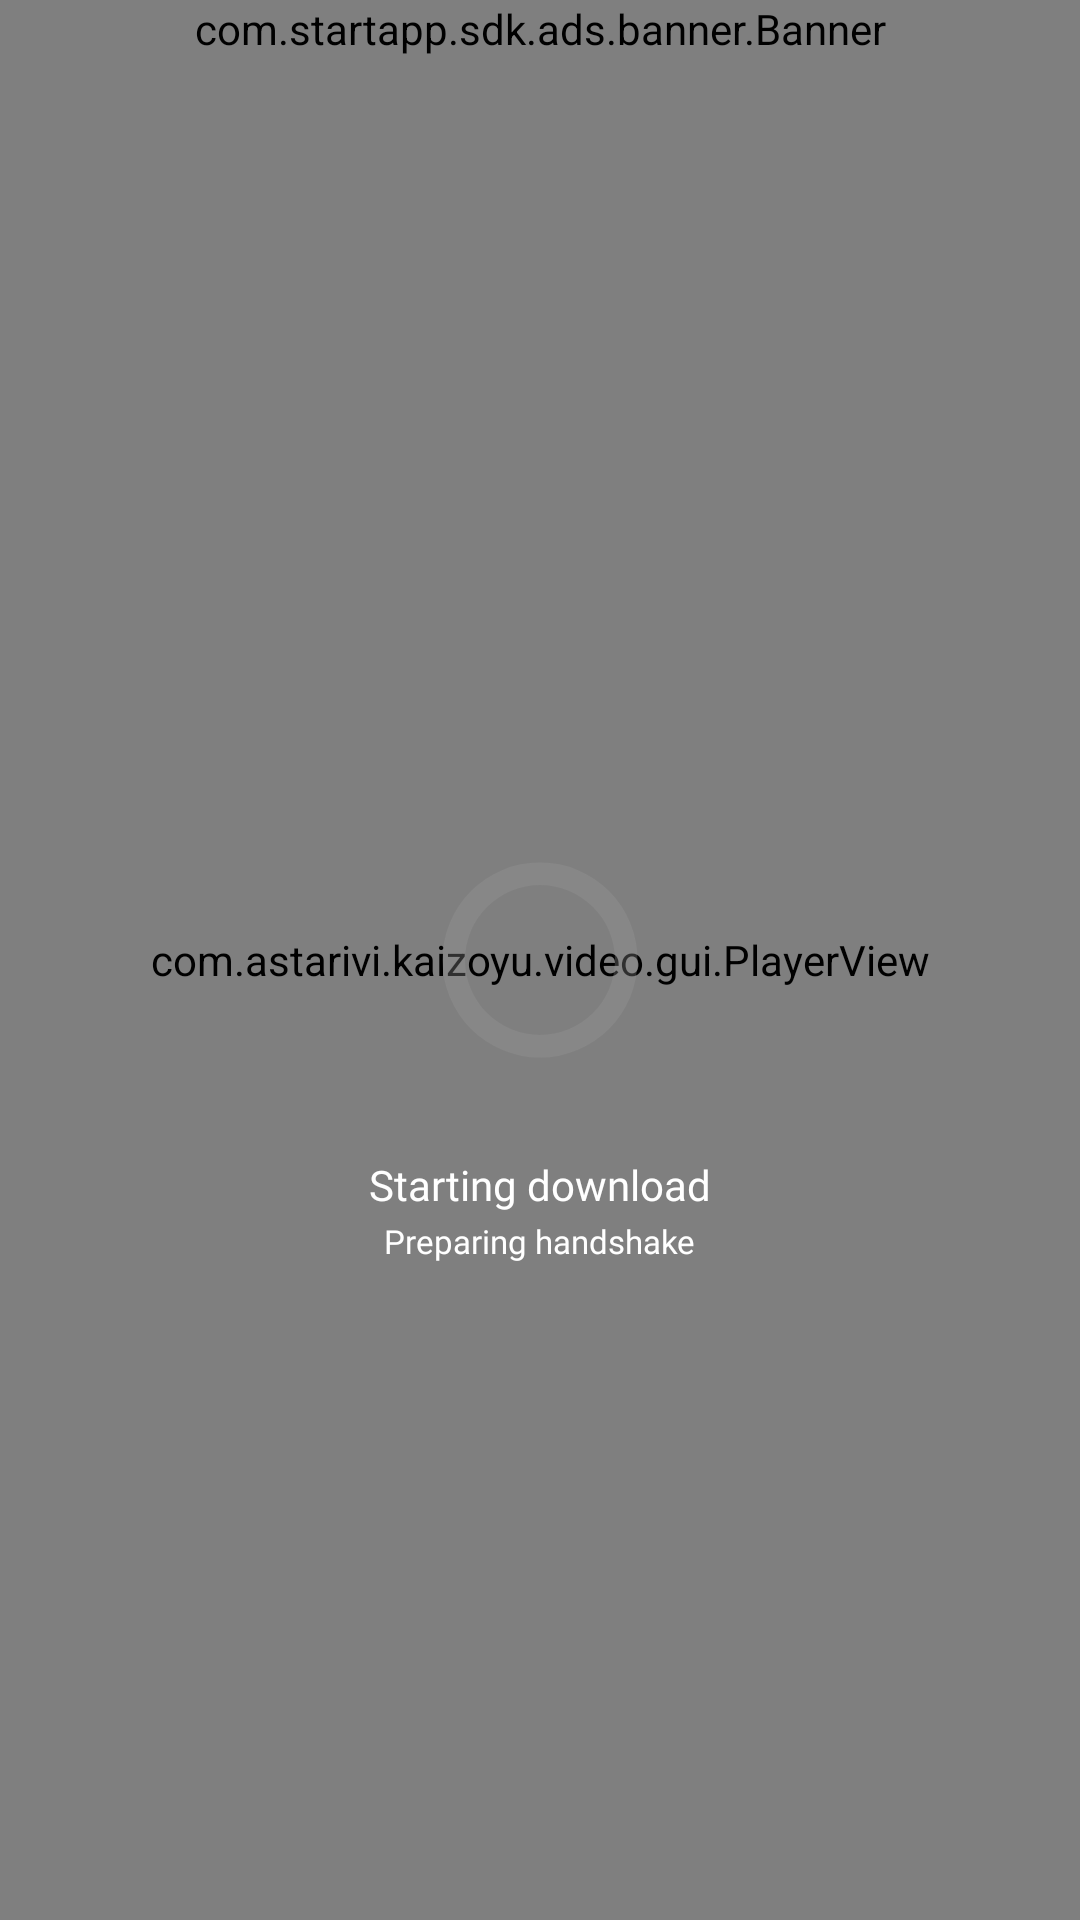

This screen was rendered from an Android layout file. Write that file and the resources it references.
<!-- AndroidManifest.xml: application theme AppTheme -->
<!-- res/layout/activity_video_player.xml -->
<?xml version="1.0" encoding="utf-8"?>
<androidx.constraintlayout.widget.ConstraintLayout
        xmlns:android="http://schemas.android.com/apk/res/android"
        xmlns:app="http://schemas.android.com/apk/res-auto"
        xmlns:tools="http://schemas.android.com/tools"
        android:layout_width="match_parent"
        android:layout_height="match_parent"
        android:background="@color/black"
        tools:context=".video.VideoPlayerActivity"
        android:keepScreenOn="true"
        android:id="@+id/video_background"
>

        <com.astarivi.kaizoyu.video.gui.PlayerView
            android:id="@+id/main_player"
            android:layout_width="0dp"
            android:layout_height="0dp"
            app:layout_constraintStart_toStartOf="parent"
            app:layout_constraintEnd_toEndOf="parent"
            app:layout_constraintTop_toTopOf="parent"
            app:layout_constraintBottom_toBottomOf="parent"
        />

        <ProgressBar
                style="?android:attr/progressBarStyleHorizontal"
                android:max="11"
                android:secondaryProgress="11"
                android:progress="0"
                android:indeterminate="false"
                android:layout_width="150dp"
                android:layout_height="150dp"
                android:id="@+id/initial_download_progress"
                android:progressDrawable="@drawable/progress_circle"
                app:layout_constraintStart_toStartOf="parent"
                app:layout_constraintEnd_toEndOf="parent"
                app:layout_constraintTop_toTopOf="parent"
                app:layout_constraintBottom_toBottomOf="parent"
        />

        <TextView
            android:id="@+id/download_speed"
            android:layout_width="wrap_content"
            android:layout_height="19dp"
            android:layout_marginTop="-10dp"
            android:fontFamily="@font/lato_regular"
            android:text="@string/starting_download"
            android:textColor="#ffffff"
            app:layout_constraintEnd_toEndOf="parent"
            app:layout_constraintStart_toStartOf="parent"
            app:layout_constraintTop_toBottomOf="@+id/initial_download_progress"
            android:textSize="14sp"
        />

        <TextView
            android:id="@+id/download_status"
            android:layout_width="wrap_content"
            android:layout_height="19dp"
            android:layout_marginTop="2dp"
            android:fontFamily="@font/lato_regular"
            android:text="@string/starting_irc_handshake"
            android:textColor="#ffffff"
            android:textSize="11sp"
            app:layout_constraintEnd_toEndOf="parent"
            app:layout_constraintStart_toStartOf="parent"
            app:layout_constraintTop_toBottomOf="@+id/download_speed"
        />

        <com.startapp.sdk.ads.banner.Banner
            android:id="@+id/loadingBanner"
            android:layout_width="0dp"
            android:layout_height="wrap_content"
            android:layout_centerHorizontal="true"
            app:layout_constraintEnd_toEndOf="parent"
            app:layout_constraintStart_toStartOf="parent"
            app:layout_constraintTop_toTopOf="parent"
        />
</androidx.constraintlayout.widget.ConstraintLayout>
<!-- resources referenced by this layout -->
<resources>
  <!-- drawable progress_circle (drawable) -->
  <?xml version="1.0" encoding="utf-8"?>
  <layer-list xmlns:android="http://schemas.android.com/apk/res/android">
      <item android:id="@android:id/secondaryProgress">
          <shape
                  android:innerRadiusRatio="6"
                  android:shape="ring"
                  android:thicknessRatio="20.0"
                  android:useLevel="true">
  
  
              <gradient
                      android:centerColor="#50999999"
                      android:endColor="#50999999"
                      android:startColor="#50999999"
                      android:type="sweep" />
          </shape>
      </item>
  
      <item android:id="@android:id/progress">
          <rotate
                  android:fromDegrees="270"
                  android:pivotX="50%"
                  android:pivotY="50%"
                  android:toDegrees="270">
  
              <shape
                      android:innerRadiusRatio="6"
                      android:shape="ring"
                      android:thicknessRatio="20.0"
                      android:useLevel="true">
  
  
                  <rotate
                          android:fromDegrees="0"
                          android:pivotX="50%"
                          android:pivotY="50%"
                          android:toDegrees="360"
                  />
  
                  <gradient
                          android:startColor="#E174AF"
                          android:endColor="#51879E"
                          android:type="sweep" />
  
              </shape>
          </rotate>
      </item>
  </layer-list>
  <string name="starting_download">Starting download</string>
  <string name="starting_irc_handshake">Preparing handshake</string>
  <style name="BaseTheme" parent="Theme.Material3.Light.NoActionBar">
          <item name="materialAlertDialogTheme">@style/CustomMaterialAlertDialogTheme</item>
      </style>
  <color name="md_theme_light_primary">#00696B</color>
  <color name="md_theme_light_onPrimary">#FFFFFF</color>
  <color name="md_theme_light_primaryContainer">#6FF6F9</color>
  <color name="md_theme_light_onPrimaryContainer">#002020</color>
  <color name="md_theme_light_secondary">#4A6363</color>
  <color name="md_theme_light_onSecondary">#FFFFFF</color>
  <color name="md_theme_light_secondaryContainer">#CCE8E8</color>
  <color name="md_theme_light_onSecondaryContainer">#041F20</color>
  <color name="md_theme_light_tertiary">#4C5F7C</color>
  <color name="md_theme_light_onTertiary">#FFFFFF</color>
  <color name="md_theme_light_tertiaryContainer">#D4E3FF</color>
  <color name="md_theme_light_onTertiaryContainer">#061C36</color>
  <color name="md_theme_light_error">#BA1A1A</color>
  <color name="md_theme_light_errorContainer">#FFDAD6</color>
  <color name="md_theme_light_onError">#FFFFFF</color>
  <color name="md_theme_light_onErrorContainer">#410002</color>
  <color name="md_theme_light_background">#FAFDFC</color>
  <color name="md_theme_light_onBackground">#191C1C</color>
  <color name="md_theme_light_surface">#FAFDFC</color>
  <color name="md_theme_light_onSurface">#191C1C</color>
  <color name="md_theme_light_surfaceVariant">#DAE4E4</color>
  <color name="md_theme_light_onSurfaceVariant">#3F4949</color>
  <color name="md_theme_light_outline">#6F7979</color>
  <color name="md_theme_light_inverseOnSurface">#EFF1F1</color>
  <color name="md_theme_light_inverseSurface">#2D3131</color>
  <color name="md_theme_light_inversePrimary">#4CDADD</color>
  <style name="CustomMaterialAlertDialogTheme" parent="ThemeOverlay.Material3.MaterialAlertDialog">
          <item name="materialAlertDialogBodyTextStyle">@style/Custom.Dialog.BodyText</item>
      </style>
  <style name="Custom.Dialog.BodyText" parent="TextAppearance.Material3.BodyMedium">
          <item name="android:textColor">?attr/colorOnSurface</item>
      </style>
  <!-- not gathered from this repository: default colours our renderer supplied (Android Studio template values) -->
  <color name="black">#FF000000</color>
</resources>
